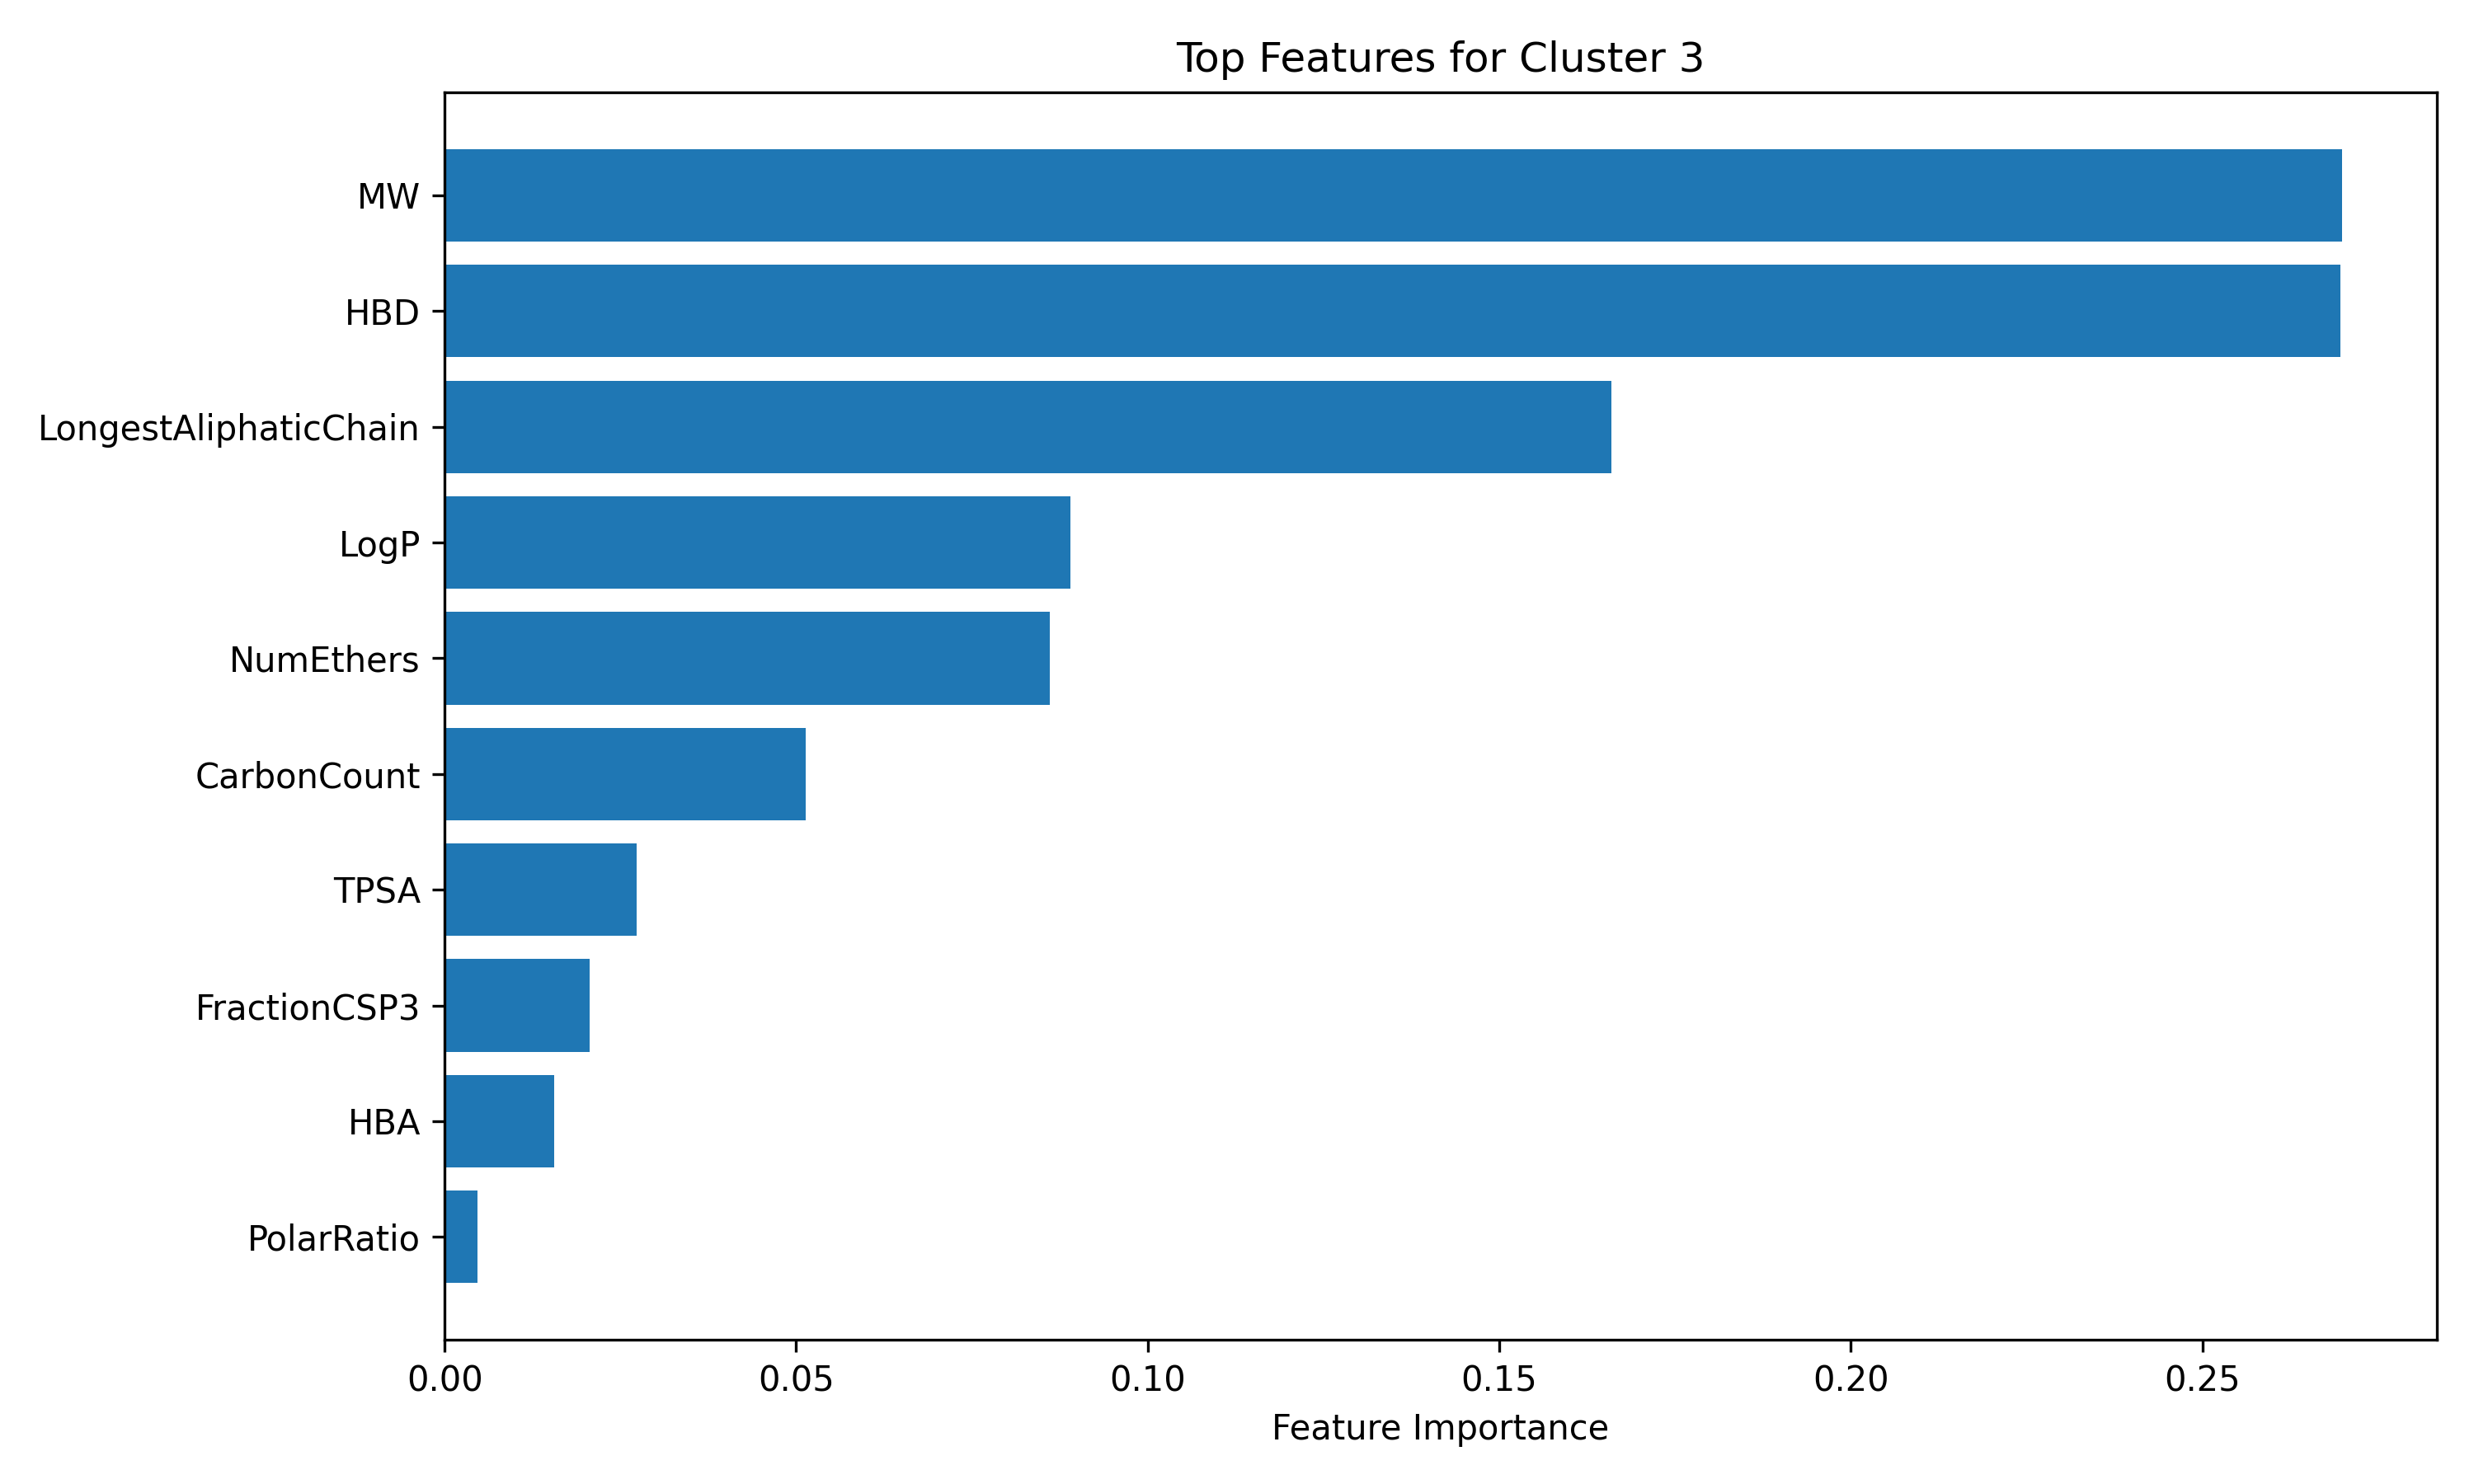

The file beside this chart, header and first rows:
Feature, Importance
MW, 0.2699
HBD, 0.2696
LongestAliphaticChain, 0.1659
LogP, 0.08902
NumEthers, 0.08606
CarbonCount, 0.05133
TPSA, 0.0273
FractionCSP3, 0.02058
HBA, 0.01563
PolarRatio, 0.004678
NumSulfurs, 0.0
Chi0v, 0.0
MolMR, 0.0
NumChargedAtoms, 0.0
LabuteASA, 0.0
NumAmines, 0.0
NumOH, 0.0
NumCarboxyls, 0.0
NumCarbonyls, 0.0
AliphaticCarbonCount, 0.0
HeavyAtomCount, 0.0
NumRings, 0.0
NumAromRings, 0.0
RotBonds, 0.0
Chi1v, 0.0
